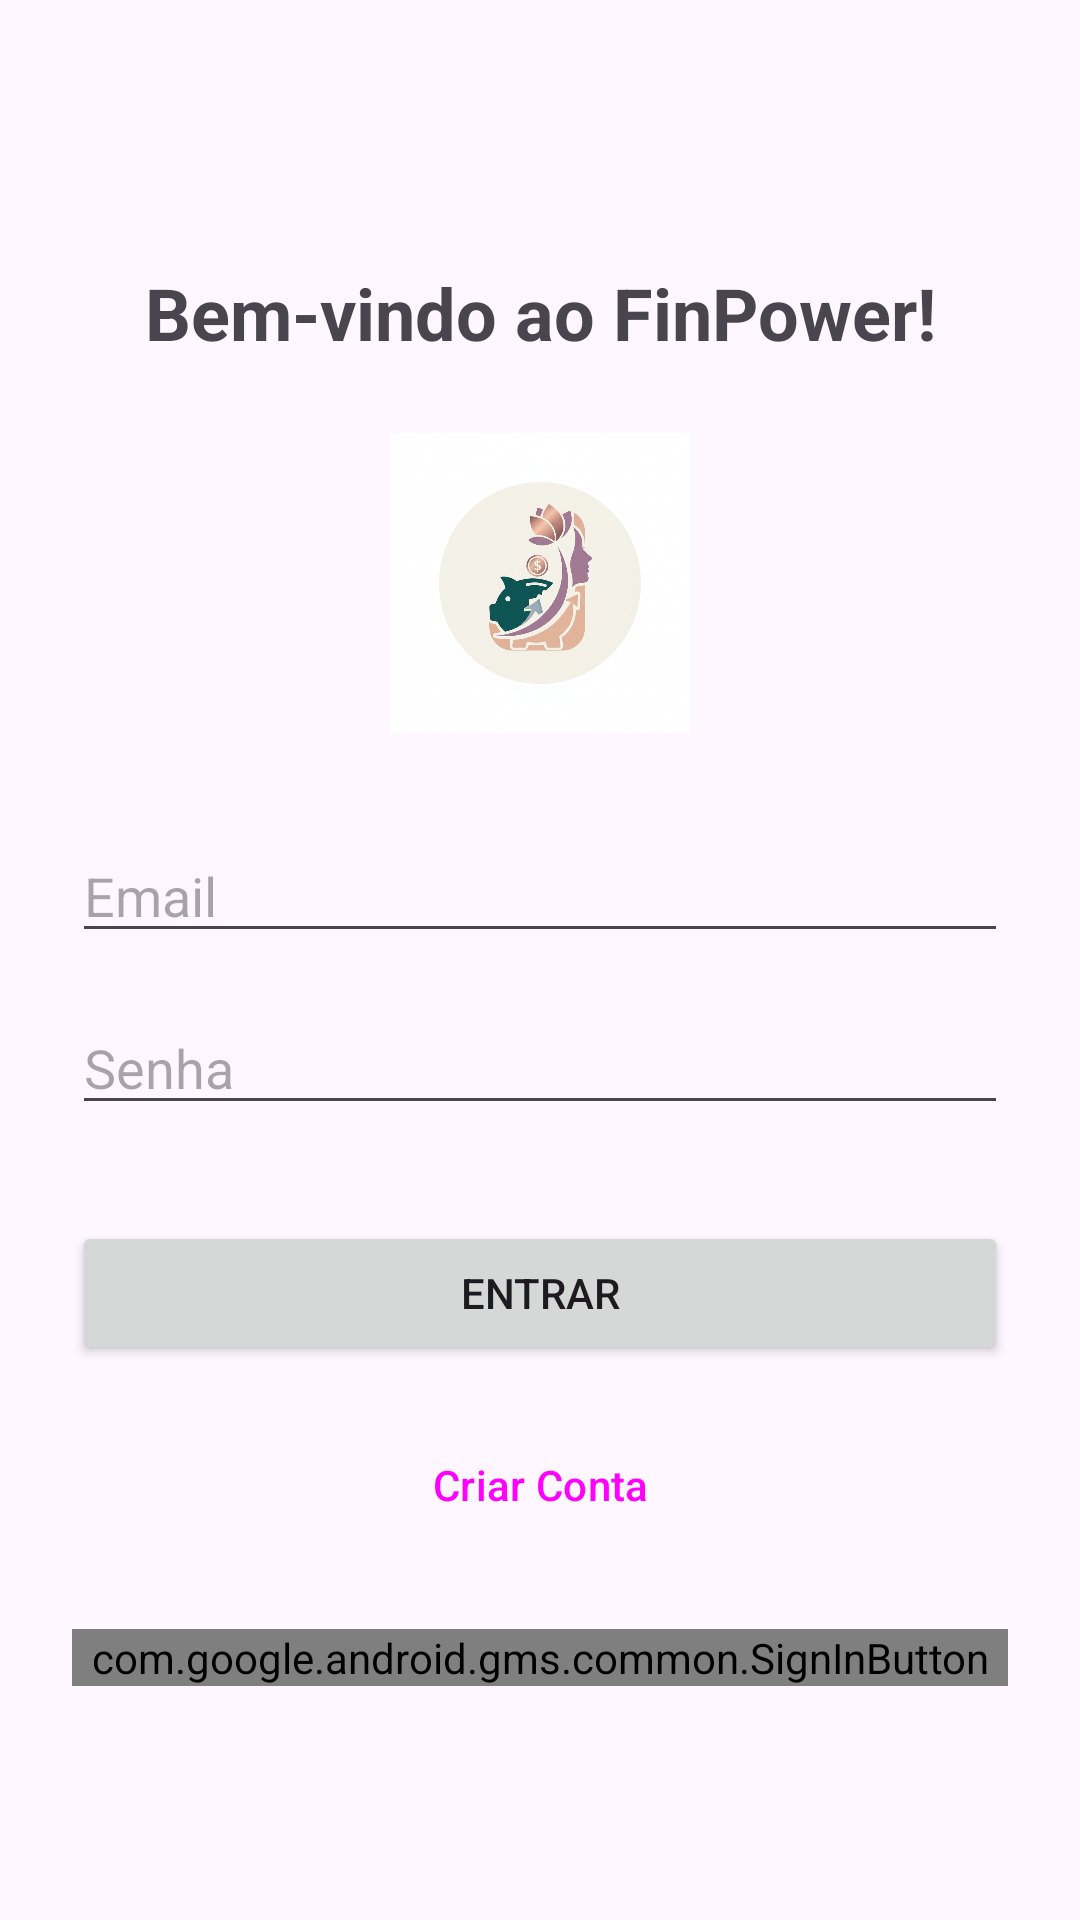

Layout XML and referenced resources for this Android screen:
<!-- AndroidManifest.xml: application theme Theme.ProjetoFindPower -->
<!-- res/layout/activity_login.xml -->
<?xml version="1.0" encoding="utf-8"?>
<androidx.constraintlayout.widget.ConstraintLayout
    xmlns:android="http://schemas.android.com/apk/res/android"
    xmlns:app="http://schemas.android.com/apk/res-auto"
    xmlns:tools="http://schemas.android.com/tools"
    android:id="@+id/main_login"
    android:layout_width="match_parent"
    android:layout_height="match_parent"
    android:padding="24dp"
    tools:context=".LoginActivity">

    <TextView
        android:id="@+id/text_titulo_login"
        android:layout_width="wrap_content"
        android:layout_height="wrap_content"
        android:text="Bem-vindo ao FinPower!"
        android:textSize="24sp"
        android:textStyle="bold"
        app:layout_constraintTop_toTopOf="parent"
        app:layout_constraintStart_toStartOf="parent"
        app:layout_constraintEnd_toEndOf="parent"
        android:layout_marginTop="64dp" />

    <ImageView
        android:id="@+id/logo_login"
        android:layout_width="100dp"
        android:layout_height="100dp"
        android:src="@drawable/logo"
        android:contentDescription="Logotipo do FinPower"
        app:layout_constraintTop_toBottomOf="@id/text_titulo_login"
        app:layout_constraintStart_toStartOf="parent"
        app:layout_constraintEnd_toEndOf="parent"
        android:layout_marginTop="24dp" />

    <EditText
        android:id="@+id/email_edit_text"
        android:layout_width="0dp"
        android:layout_height="wrap_content"
        android:layout_marginTop="32dp"
        android:hint="Email"
        android:inputType="textEmailAddress"
        app:layout_constraintTop_toBottomOf="@id/logo_login"
        app:layout_constraintStart_toStartOf="parent"
        app:layout_constraintEnd_toEndOf="parent" />

    <EditText
        android:id="@+id/senha_edit_text"
        android:layout_width="0dp"
        android:layout_height="wrap_content"
        android:layout_marginTop="16dp"
        android:hint="Senha"
        android:inputType="textPassword"
        app:layout_constraintTop_toBottomOf="@id/email_edit_text"
        app:layout_constraintStart_toStartOf="parent"
        app:layout_constraintEnd_toEndOf="parent" />

    <Button
        android:id="@+id/login_button"
        android:layout_width="0dp"
        android:layout_height="wrap_content"
        android:layout_marginTop="32dp"
        android:text="Entrar"
        app:layout_constraintTop_toBottomOf="@id/senha_edit_text"
        app:layout_constraintStart_toStartOf="parent"
        app:layout_constraintEnd_toEndOf="parent" />

    <Button
        android:id="@+id/register_button"
        android:layout_width="0dp"
        android:layout_height="wrap_content"
        android:layout_marginTop="16dp"
        android:text="Criar Conta"
        style="?attr/materialButtonOutlinedStyle"
        app:layout_constraintTop_toBottomOf="@id/login_button"
        app:layout_constraintStart_toStartOf="parent"
        app:layout_constraintEnd_toEndOf="parent" />

    <com.google.android.gms.common.SignInButton
        android:id="@+id/google_sign_in_button"
        android:layout_width="0dp"
        android:layout_height="wrap_content"
        android:layout_marginTop="24dp"
        app:layout_constraintTop_toBottomOf="@id/register_button"
        app:layout_constraintStart_toStartOf="parent"
        app:layout_constraintEnd_toEndOf="parent" />

</androidx.constraintlayout.widget.ConstraintLayout>
<!-- resources referenced by this layout -->
<resources>
  <!-- drawable logo: png bitmap (drawable, 761435 bytes) -->
  <style name="Theme.ProjetoFindPower" parent="Base.Theme.ProjetoFindPower" />
  <style name="Base.Theme.ProjetoFindPower" parent="Theme.Material3.DayNight.NoActionBar">
          
          
      </style>
</resources>
